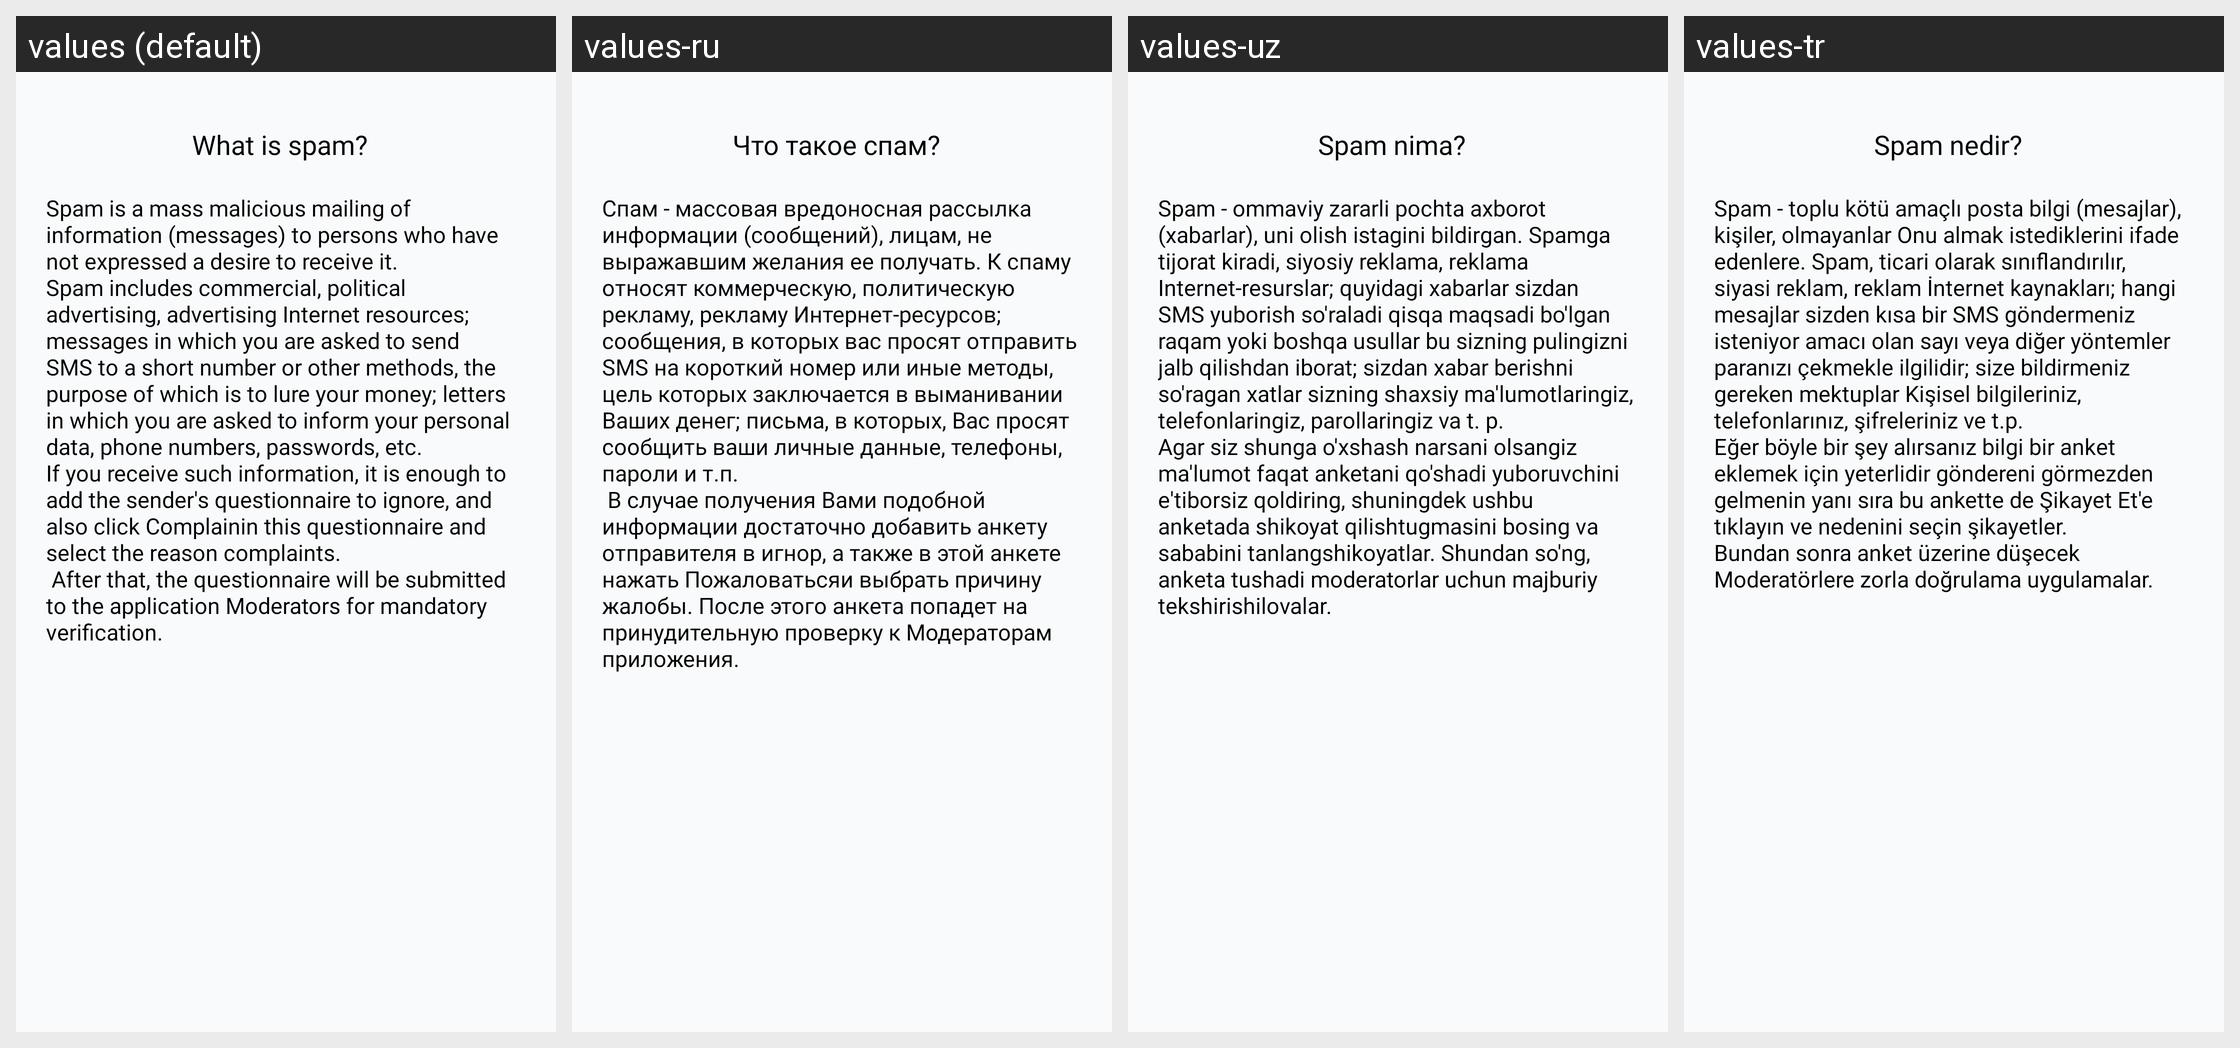

The Android screen above is rendered under several locales of the same app. Produce the string resources it draws, with the default and per-locale values.
Android screen res/layout/fragment_spam.xml rendered under 4 locales, left to right: values (default), values-ru, values-uz, values-tr. Device: Nexus 5 (rendered at 1080×1920; each locale shown at half size, 540×960, under a caption strip naming it); theme Theme.Googoosha.
Strings drawn on this screen, with the default value and each locale's value (text and hints the layout hard-codes, and strings that could not be matched under every locale, appear in the picture but are not listed):

spam
  values: What is spam?
  values-ru: Что такое спам?
  values-uz: Spam nima?
  values-tr: Spam nedir?

text_spam
  values: Spam is a mass malicious mailing of information (messages) to persons who have not expressed a desire to receive it.
      Spam includes commercial, political advertising, advertising Internet resources; messages in which you are asked to send SMS to a short number or other methods, the purpose of which is to lure your money; letters in which you are asked to inform your personal data, phone numbers, …[clipped]
  values-ru: Спам - массовая вредоносная рассылка информации (сообщений), лицам, не выражавшим желания ее получать. К спаму относят коммерческую, политическую рекламу, рекламу Интернет-ресурсов; сообщения, в которых вас просят отправить SMS на короткий номер или иные методы, цель которых заключается в выманивании Ваших денег; письма, в которых, Вас просят сообщить ваши личные данные, телефоны, пароли и т.п.
       …[clipped]
  values-uz: Spam - ommaviy zararli pochta axborot (xabarlar), uni olish istagini bildirgan. Spamga tijorat kiradi, siyosiy reklama, reklama Internet-resurslar; quyidagi xabarlar sizdan SMS yuborish so'raladi qisqa maqsadi bo'lgan raqam yoki boshqa usullar bu sizning pulingizni jalb qilishdan iborat; sizdan xabar berishni so'ragan xatlar sizning shaxsiy ma'lumotlaringiz, telefonlaringiz, parollaringiz va t. …[clipped]
  values-tr: Spam - toplu kötü amaçlı posta bilgi (mesajlar), kişiler, olmayanlar Onu almak istediklerini ifade edenlere. Spam, ticari olarak sınıflandırılır, siyasi reklam, reklam İnternet kaynakları; hangi mesajlar sizden kısa bir SMS göndermeniz isteniyor amacı olan sayı veya diğer yöntemler paranızı çekmekle ilgilidir; size bildirmeniz gereken mektuplar Kişisel bilgileriniz, telefonlarınız, şifreleriniz …[clipped]
